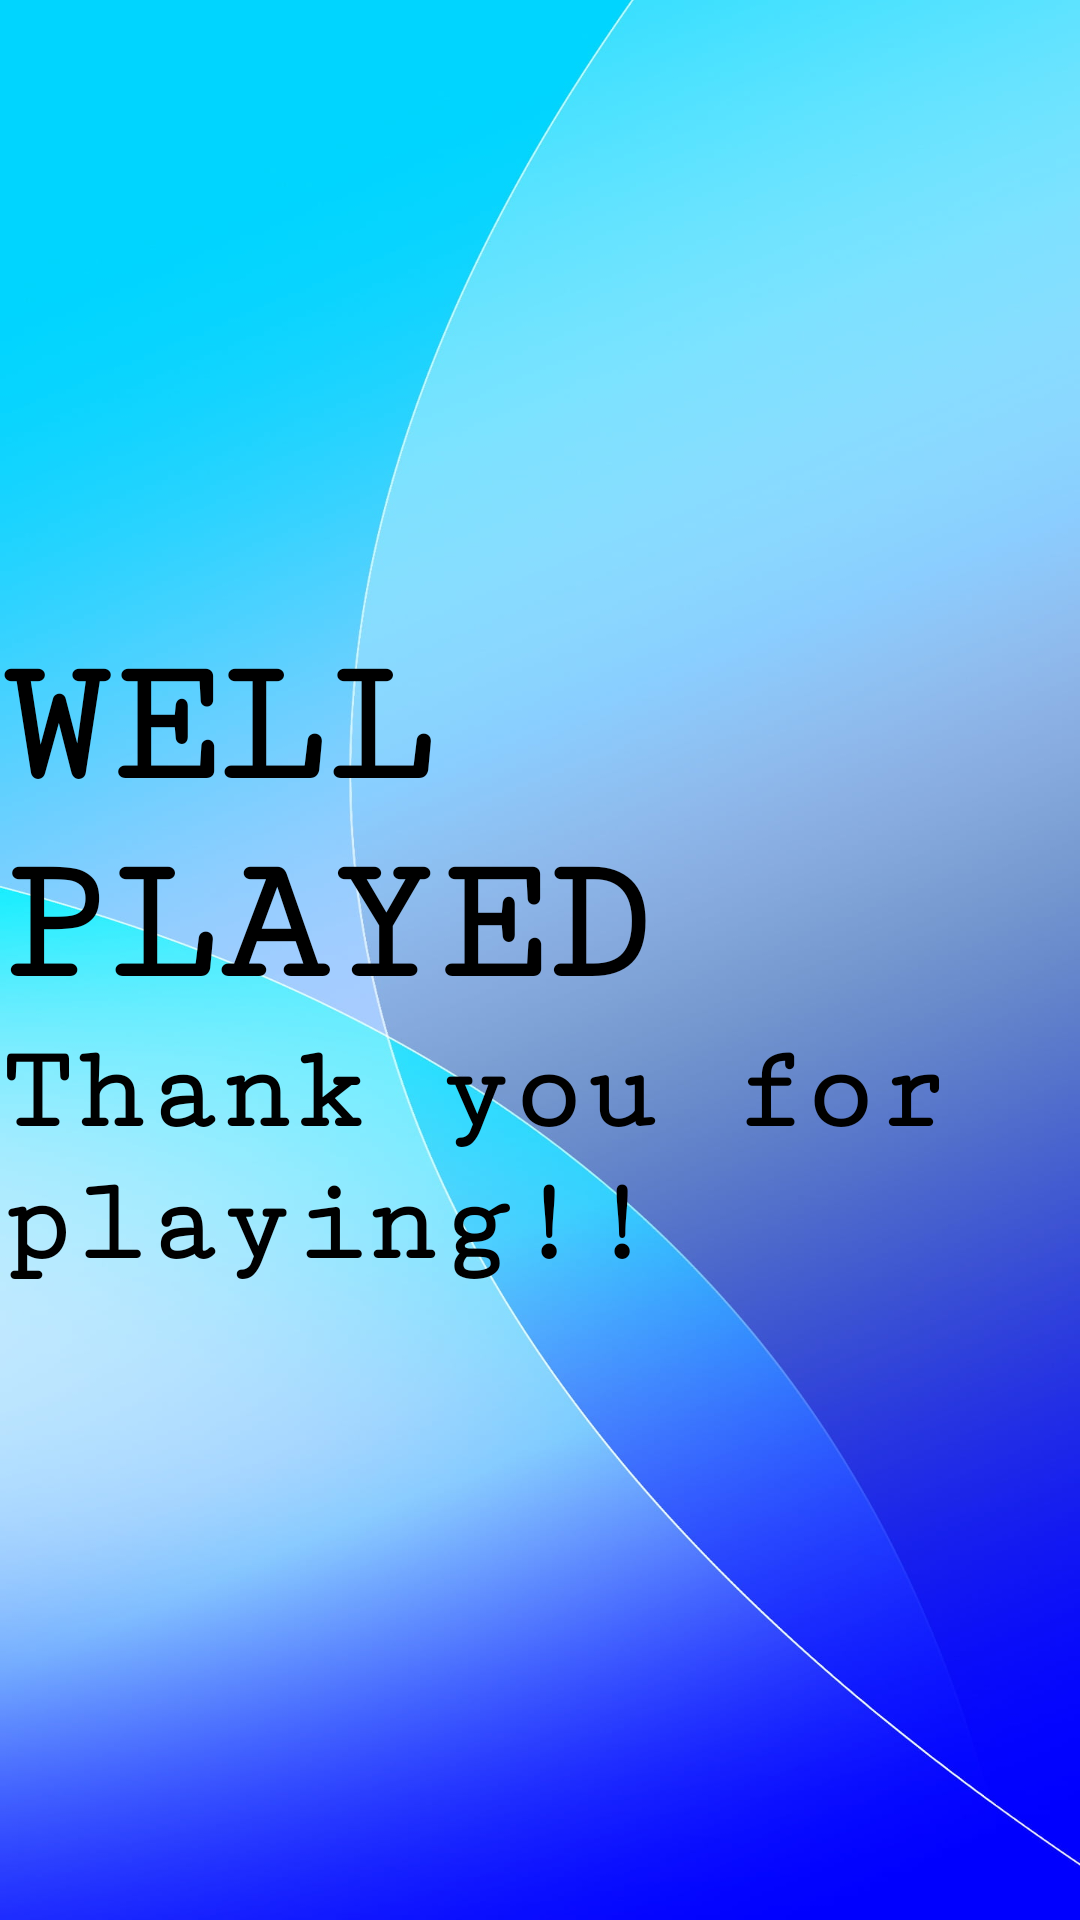

Produce the Android XML layout that renders to this screen, including the resource entries it uses.
<!-- AndroidManifest.xml: application theme Theme.AppCompat -->
<!-- res/layout/activity_result.xml -->
<?xml version="1.0" encoding="utf-8"?>
<LinearLayout xmlns:android="http://schemas.android.com/apk/res/android"
    xmlns:tools="http://schemas.android.com/tools"
    android:layout_width="fill_parent"
    android:layout_height="fill_parent"
    xmlns:app="http://schemas.android.com/apk/res-auto"
    android:orientation="vertical"
    android:gravity="center"
    android:background="@drawable/pxfuel__2_">


    <TextView
        android:layout_width="wrap_content"
        android:layout_height="wrap_content"
        android:fontFamily="serif-monospace"
        android:text="WELL PLAYED"
        android:textColor="@color/black"
        android:textSize="60sp"
        android:textStyle="bold" />

    <TextView

        android:layout_width="wrap_content"
        android:layout_height="wrap_content"
        android:fontFamily="serif-monospace"
        android:text="Thank you for playing!! "
        android:textColor="@color/black"
        android:textSize="40sp"
        android:textStyle="bold" />



</LinearLayout>
<!-- resources referenced by this layout -->
<resources>
  <!-- drawable pxfuel__2_: jpg bitmap (drawable, 83313 bytes) -->
  <!-- not gathered from this repository: default colours our renderer supplied (Android Studio template values) -->
  <color name="black">#FF000000</color>
</resources>
